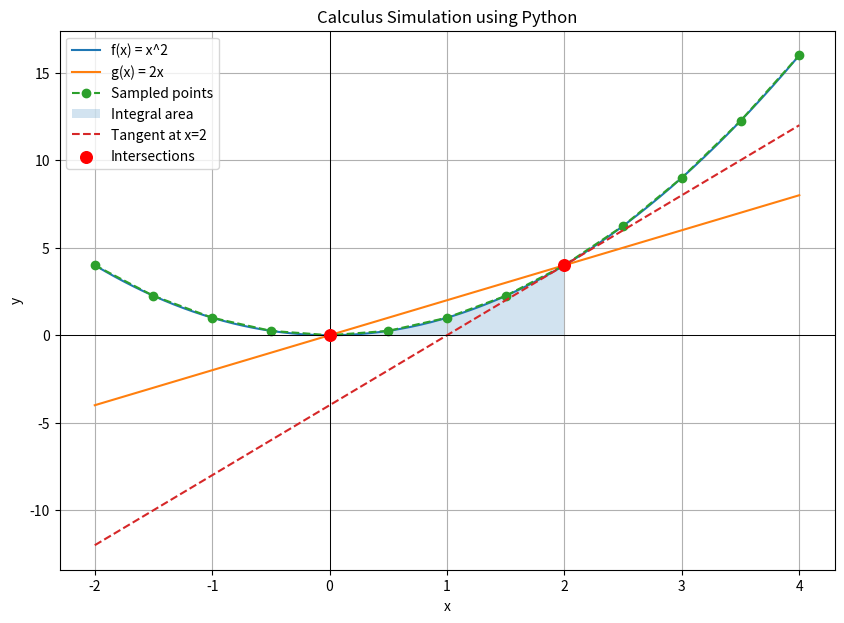

Python code for this plot:
import numpy as np
import matplotlib.pyplot as plt
import sympy as sp

# ==========================================
# 1. 수식 파서(Parser): 수식 입력 및 해석
# ==========================================

x = sp.symbols('x')

# 사용자가 입력한 함수
f_expr = sp.sympify("x**2")
g_expr = sp.sympify("2*x")

# 컴퓨터가 계산할 수 있는 함수로 변환
f = sp.lambdify(x, f_expr, "numpy")
g = sp.lambdify(x, g_expr, "numpy")

print("함수 f(x):", f_expr)
print("함수 g(x):", g_expr)


# ==========================================
# 2. 샘플링: 좌표 생성 및 그래프 표현
# ==========================================

x_points = np.linspace(-2, 4, 100)

y_points = f(x_points)

# 샘플링된 좌표 출력
print("\n[샘플링 좌표]")
for i in range(0, len(x_points), 20):
    print(
        f"x={x_points[i]:.2f}, "
        f"y={y_points[i]:.2f}"
    )


# ==========================================
# 3. 미분: 중앙 차분법
# ==========================================

def numerical_derivative(func, x_value, h=0.0001):
    return (
        func(x_value + h) - func(x_value - h)
    ) / (2 * h)


target_x = 2

slope = numerical_derivative(f, target_x)

print("\n[미분 결과]")
print("x =", target_x)
print("접선의 기울기 =", slope)


# ==========================================
# 4. 적분: 사다리꼴 공식
# ==========================================

def numerical_integral(func, a, b, n=1000):
    xs = np.linspace(a, b, n + 1)
    ys = func(xs)

    h = (b - a) / n

    area = h * (
        np.sum(ys) - (ys[0] + ys[-1]) / 2
    )

    return area


area = numerical_integral(f, 0, 2)

print("\n[적분 결과]")
print("적분 구간: 0 ~ 2")
print("넓이의 근삿값 =", area)


# ==========================================
# 5. 교점 계산: 이분법
# ==========================================

def bisection(func, a, b, tolerance=1e-8):
    if func(a) * func(b) > 0:
        raise ValueError("구간 양 끝의 함수값 부호가 달라야 합니다.")

    while abs(b - a) > tolerance:
        mid = (a + b) / 2

        if abs(func(mid)) < tolerance:
            return mid

        if func(a) * func(mid) < 0:
            b = mid
        else:
            a = mid

    return (a + b) / 2


# 두 함수의 차이가 0이 되는 지점 탐색
def difference(t):
    return f(t) - g(t)


root1 = bisection(difference, -1, 1)
root2 = bisection(difference, 1, 3)

print("\n[교점 계산 결과]")
print("첫 번째 교점:", root1, f(root1))
print("두 번째 교점:", root2, f(root2))


# ==========================================
# 6. 그래프 시각화
# ==========================================

xs = np.linspace(-2, 4, 500)

plt.figure(figsize=(10, 7))

# 두 함수 그래프
plt.plot(xs, f(xs), label="f(x) = x^2")
plt.plot(xs, g(xs), label="g(x) = 2x")

# 샘플링된 점 연결
sample_x = np.linspace(-2, 4, 13)
plt.plot(
    sample_x,
    f(sample_x),
    "o--",
    label="Sampled points"
)

# 적분 영역 표시
area_x = np.linspace(0, 2, 100)
plt.fill_between(
    area_x,
    f(area_x),
    0,
    alpha=0.2,
    label="Integral area"
)

# 접선 표시
tangent_y = slope * (xs - target_x) + f(target_x)
plt.plot(xs, tangent_y, "--", label="Tangent at x=2")

# 교점 표시
plt.scatter(
    [root1, root2],
    [f(root1), f(root2)],
    color="red",
    s=70,
    label="Intersections",
    zorder=5
)

plt.axhline(0, color="black", linewidth=0.7)
plt.axvline(0, color="black", linewidth=0.7)

plt.xlabel("x")
plt.ylabel("y")
plt.title("Calculus Simulation using Python")

plt.grid(True)
plt.legend()
plt.show()
